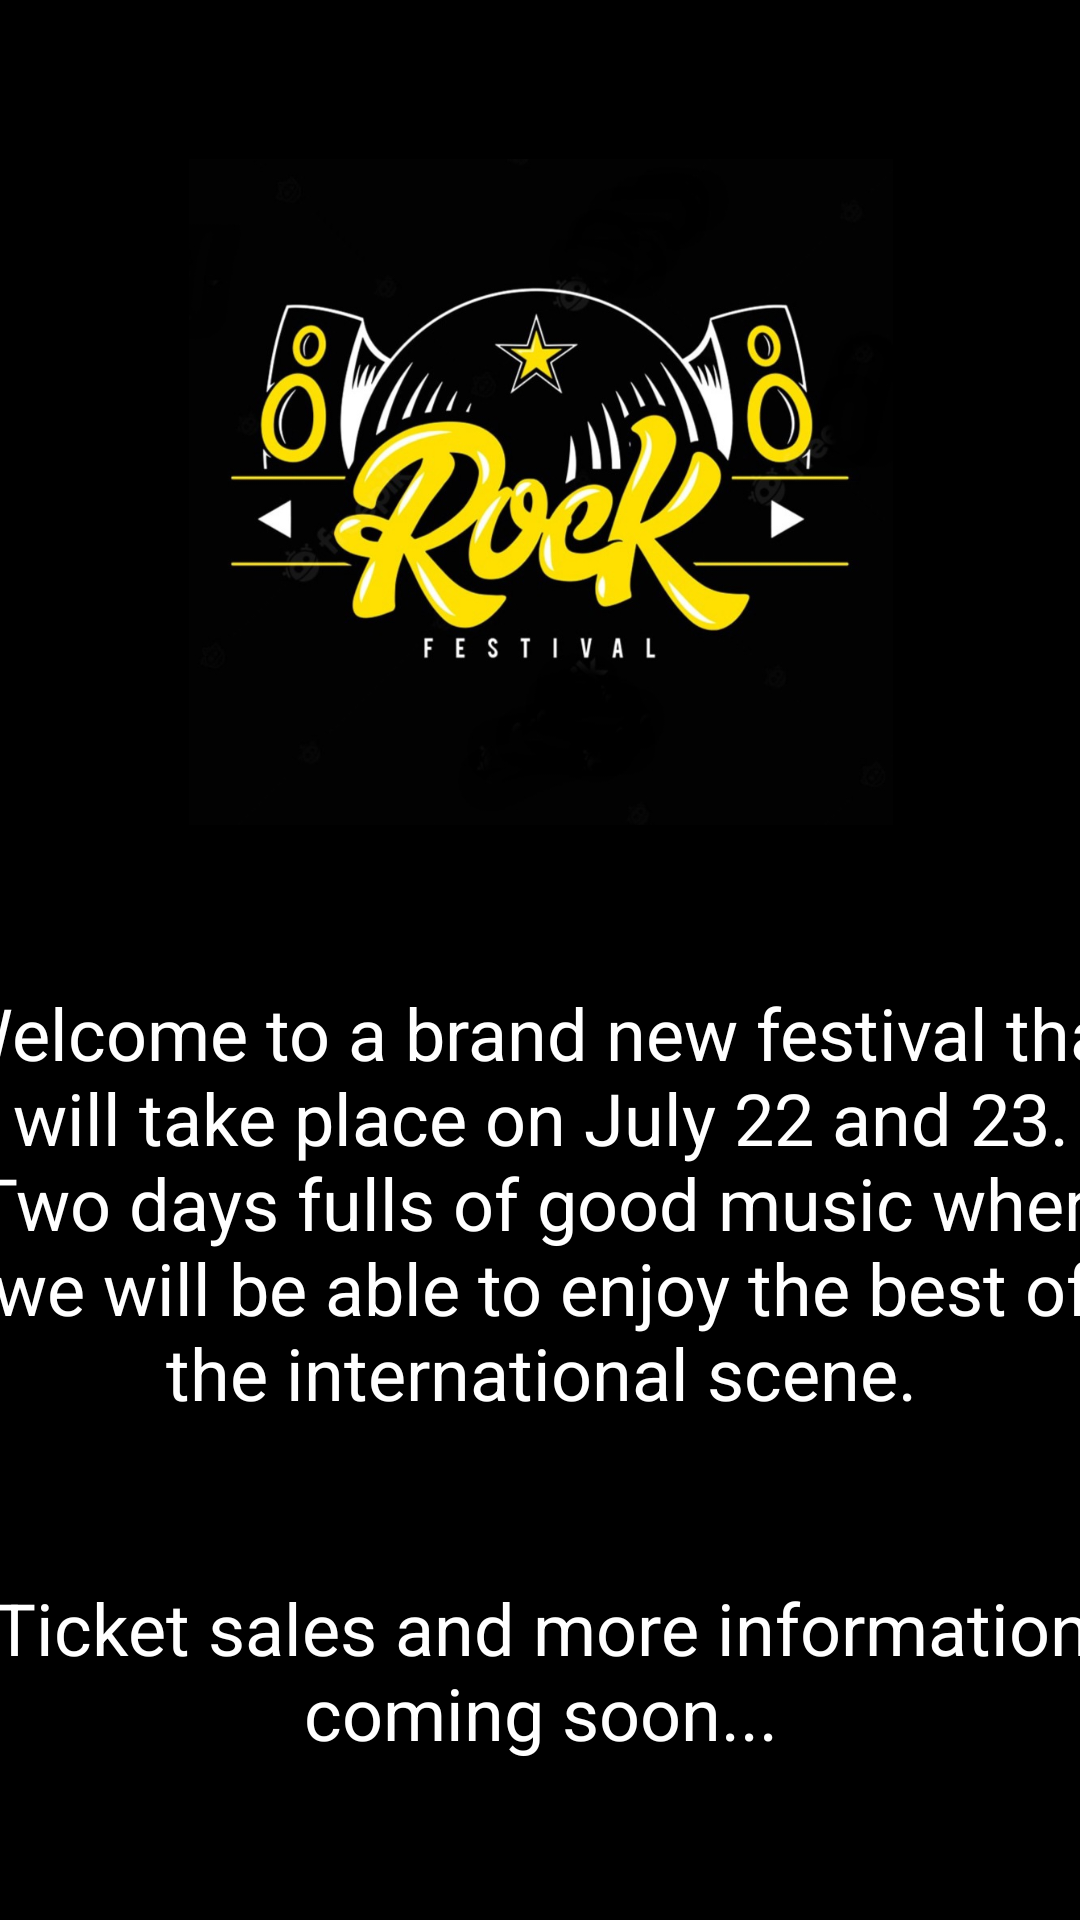

Here is an Android app screen rendered from its layout file. Give the layout XML and the strings, colors and styles it references.
<!-- AndroidManifest.xml: application theme Theme.P3_Navigation_SplashScreen -->
<!-- res/layout/fragment_home.xml -->
<?xml version="1.0" encoding="utf-8"?>
<FrameLayout xmlns:android="http://schemas.android.com/apk/res/android"
    xmlns:app="http://schemas.android.com/apk/res-auto"
    xmlns:tools="http://schemas.android.com/tools"
    android:layout_width="match_parent"
    android:layout_height="match_parent"
    tools:context=".HomeFragment"
    android:background="@color/black">
    <ScrollView
        android:layout_width="match_parent"
        android:layout_height="match_parent"
        android:fillViewport="true">
        <androidx.constraintlayout.widget.ConstraintLayout
            android:layout_width="match_parent"
            android:layout_height="match_parent">

            <ImageView
                android:id="@+id/ivFestLogo"
                android:layout_width="418dp"
                android:layout_height="222dp"
                android:src="@drawable/logo_ferstival"
                app:layout_constraintBottom_toTopOf="@id/tvHome"
                app:layout_constraintEnd_toEndOf="parent"
                app:layout_constraintStart_toStartOf="parent"
                app:layout_constraintTop_toTopOf="parent" />

            <TextView
                android:id="@+id/tvHome"
                android:layout_width="399dp"
                android:layout_height="wrap_content"
                android:text="@string/home"
                android:textAlignment="center"
                android:textColor="@color/white"
                android:textSize="@dimen/homeText"
                app:layout_constraintBottom_toTopOf="@id/tvHomeFeet"
                app:layout_constraintEnd_toEndOf="parent"
                app:layout_constraintStart_toStartOf="parent"
                app:layout_constraintTop_toBottomOf="@id/ivFestLogo" />

            <TextView
                android:id="@+id/tvHomeFeet"
                android:layout_width="399dp"
                android:layout_height="wrap_content"
                android:text="@string/homeFeet"
                android:textColor="@color/white"
                android:textAlignment="center"
                android:textSize="@dimen/homeText"
                app:layout_constraintBottom_toBottomOf="parent"
                app:layout_constraintEnd_toEndOf="parent"
                app:layout_constraintStart_toStartOf="parent"
                app:layout_constraintTop_toBottomOf="@id/tvHome" />
        </androidx.constraintlayout.widget.ConstraintLayout>
    </ScrollView>

</FrameLayout>
<!-- resources referenced by this layout -->
<resources>
  <color name="black">#FF000000</color>
  <color name="white">#FFFFFFFF</color>
  <dimen name="homeText">24sp</dimen>
  <!-- drawable logo_ferstival: jpg bitmap (drawable, 85720 bytes) -->
  <string name="home">Welcome to a brand new festival that will take place on July 22 and 23.\n Two days fulls of good music where we will be able to enjoy the best of the international scene.</string>
  <string name="homeFeet">Ticket sales and more information coming soon...</string>
  <style name="Theme.P3_Navigation_SplashScreen" parent="Theme.MaterialComponents.DayNight.DarkActionBar">
          
          <item name="colorPrimary">@color/purple_500</item>
          <item name="colorPrimaryVariant">@color/purple_700</item>
          <item name="colorOnPrimary">@color/white</item>
          
          <item name="colorSecondary">@color/teal_200</item>
          <item name="colorSecondaryVariant">@color/teal_700</item>
          <item name="colorOnSecondary">@color/black</item>
          
          <item name="android:statusBarColor">?attr/colorPrimaryVariant</item>
          
          <item name="windowActionBar">false</item>
          <item name="windowNoTitle">true</item>
      </style>
  <color name="purple_500">#FF6200EE</color>
  <color name="purple_700">#FF3700B3</color>
  <color name="teal_200">#FF03DAC5</color>
  <color name="teal_700">#FF018786</color>
</resources>
